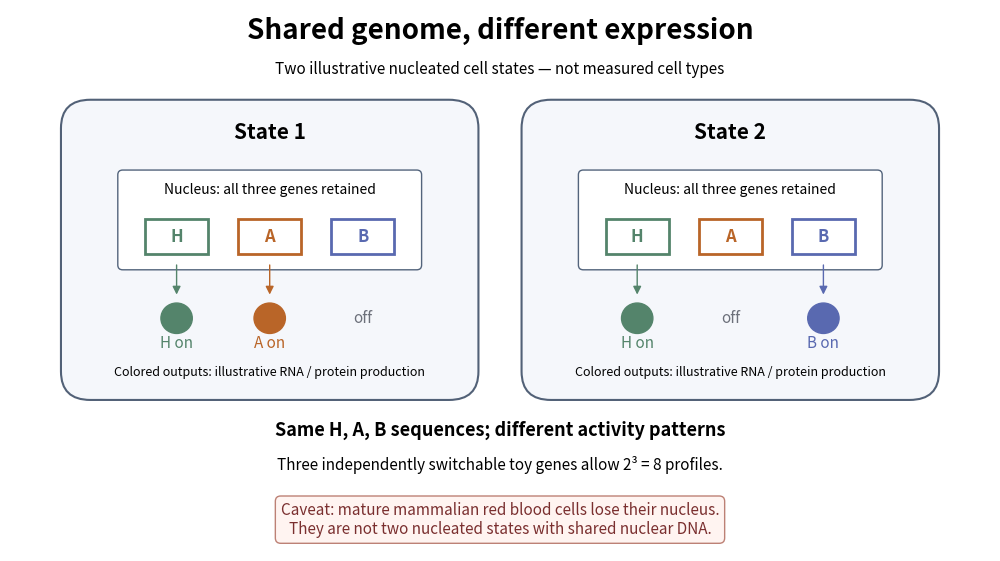

The script that saved this image: (Note: this script raises an exception after producing the figure.)
"""Original shared-genome schematic; Python 3.14, matplotlib 3.10.7.

Run from _media with MPLBACKEND=Agg. The toy genes and outputs are invented.
"""
from pathlib import Path
import matplotlib.pyplot as plt
from matplotlib.patches import FancyBboxPatch, Circle, FancyArrowPatch, Rectangle

COLORS = {'H': '#54846b', 'A': '#b96528', 'B': '#5969b0'}
GENES = ('H', 'A', 'B')
EXPRESSION = ({'H', 'A'}, {'H', 'B'})


def main():
    fig, ax = plt.subplots(figsize=(10, 5.7), dpi=140, facecolor='white')
    ax.set(xlim=(0, 10), ylim=(0, 5.7))
    ax.axis('off')
    ax.text(5, 5.4, 'Shared genome, different expression', ha='center', fontsize=20, weight='bold')
    ax.text(5, 5.03, 'Two illustrative nucleated cell states — not measured cell types', ha='center', fontsize=11)
    for x, active, name in zip((2.65, 7.35), EXPRESSION, ('State 1', 'State 2')):
        ax.add_patch(FancyBboxPatch((x-2.05, 1.67), 4.1, 3, boxstyle='round,pad=0.08,rounding_size=0.3', facecolor='#f5f7fb', edgecolor='#526177', linewidth=1.5))
        ax.text(x, 4.34, name, ha='center', fontsize=15, weight='bold')
        ax.add_patch(FancyBboxPatch((x-1.5, 3.01), 3, 0.95, boxstyle='round,pad=0.05', facecolor='white', edgecolor='#53647c'))
        ax.text(x, 3.76, 'Nucleus: all three genes retained', ha='center', fontsize=10)
        for j, gene in enumerate(GENES):
            gx = x - 0.95 + 0.95*j
            ax.add_patch(Rectangle((gx-0.32, 3.13), 0.64, 0.36, facecolor='white', edgecolor=COLORS[gene], linewidth=2))
            ax.text(gx, 3.31, gene, ha='center', va='center', fontsize=12, color=COLORS[gene], weight='bold')
            if gene in active:
                ax.add_patch(FancyArrowPatch((gx, 3.04), (gx, 2.67), arrowstyle='-|>', mutation_scale=12, color=COLORS[gene]))
                ax.add_patch(Circle((gx, 2.45), 0.16, color=COLORS[gene]))
                ax.text(gx, 2.14, gene+' on', ha='center', fontsize=11, color=COLORS[gene])
            else:
                ax.text(gx, 2.45, 'off', ha='center', va='center', fontsize=11, color='#6c707a')
        ax.text(x, 1.85, 'Colored outputs: illustrative RNA / protein production', ha='center', fontsize=9)
    ax.text(5, 1.22, 'Same H, A, B sequences; different activity patterns', ha='center', fontsize=13, weight='bold')
    ax.text(5, 0.86, 'Three independently switchable toy genes allow 2³ = 8 profiles.', ha='center', fontsize=11)
    ax.text(5, 0.33, 'Caveat: mature mammalian red blood cells lose their nucleus.\nThey are not two nucleated states with shared nuclear DNA.', ha='center', va='center', fontsize=11, color='#7a2f2f', bbox={'boxstyle':'round,pad=0.35', 'fc':'#fff4f1', 'ec':'#bd8175'})
    fig.subplots_adjust(left=0.01, right=0.99, bottom=0.03, top=0.98)
    fig.savefig(Path(__file__).stem+'.png', facecolor='white', transparent=False)
    plt.close(fig)


if __name__ == '__main__':
    main()
